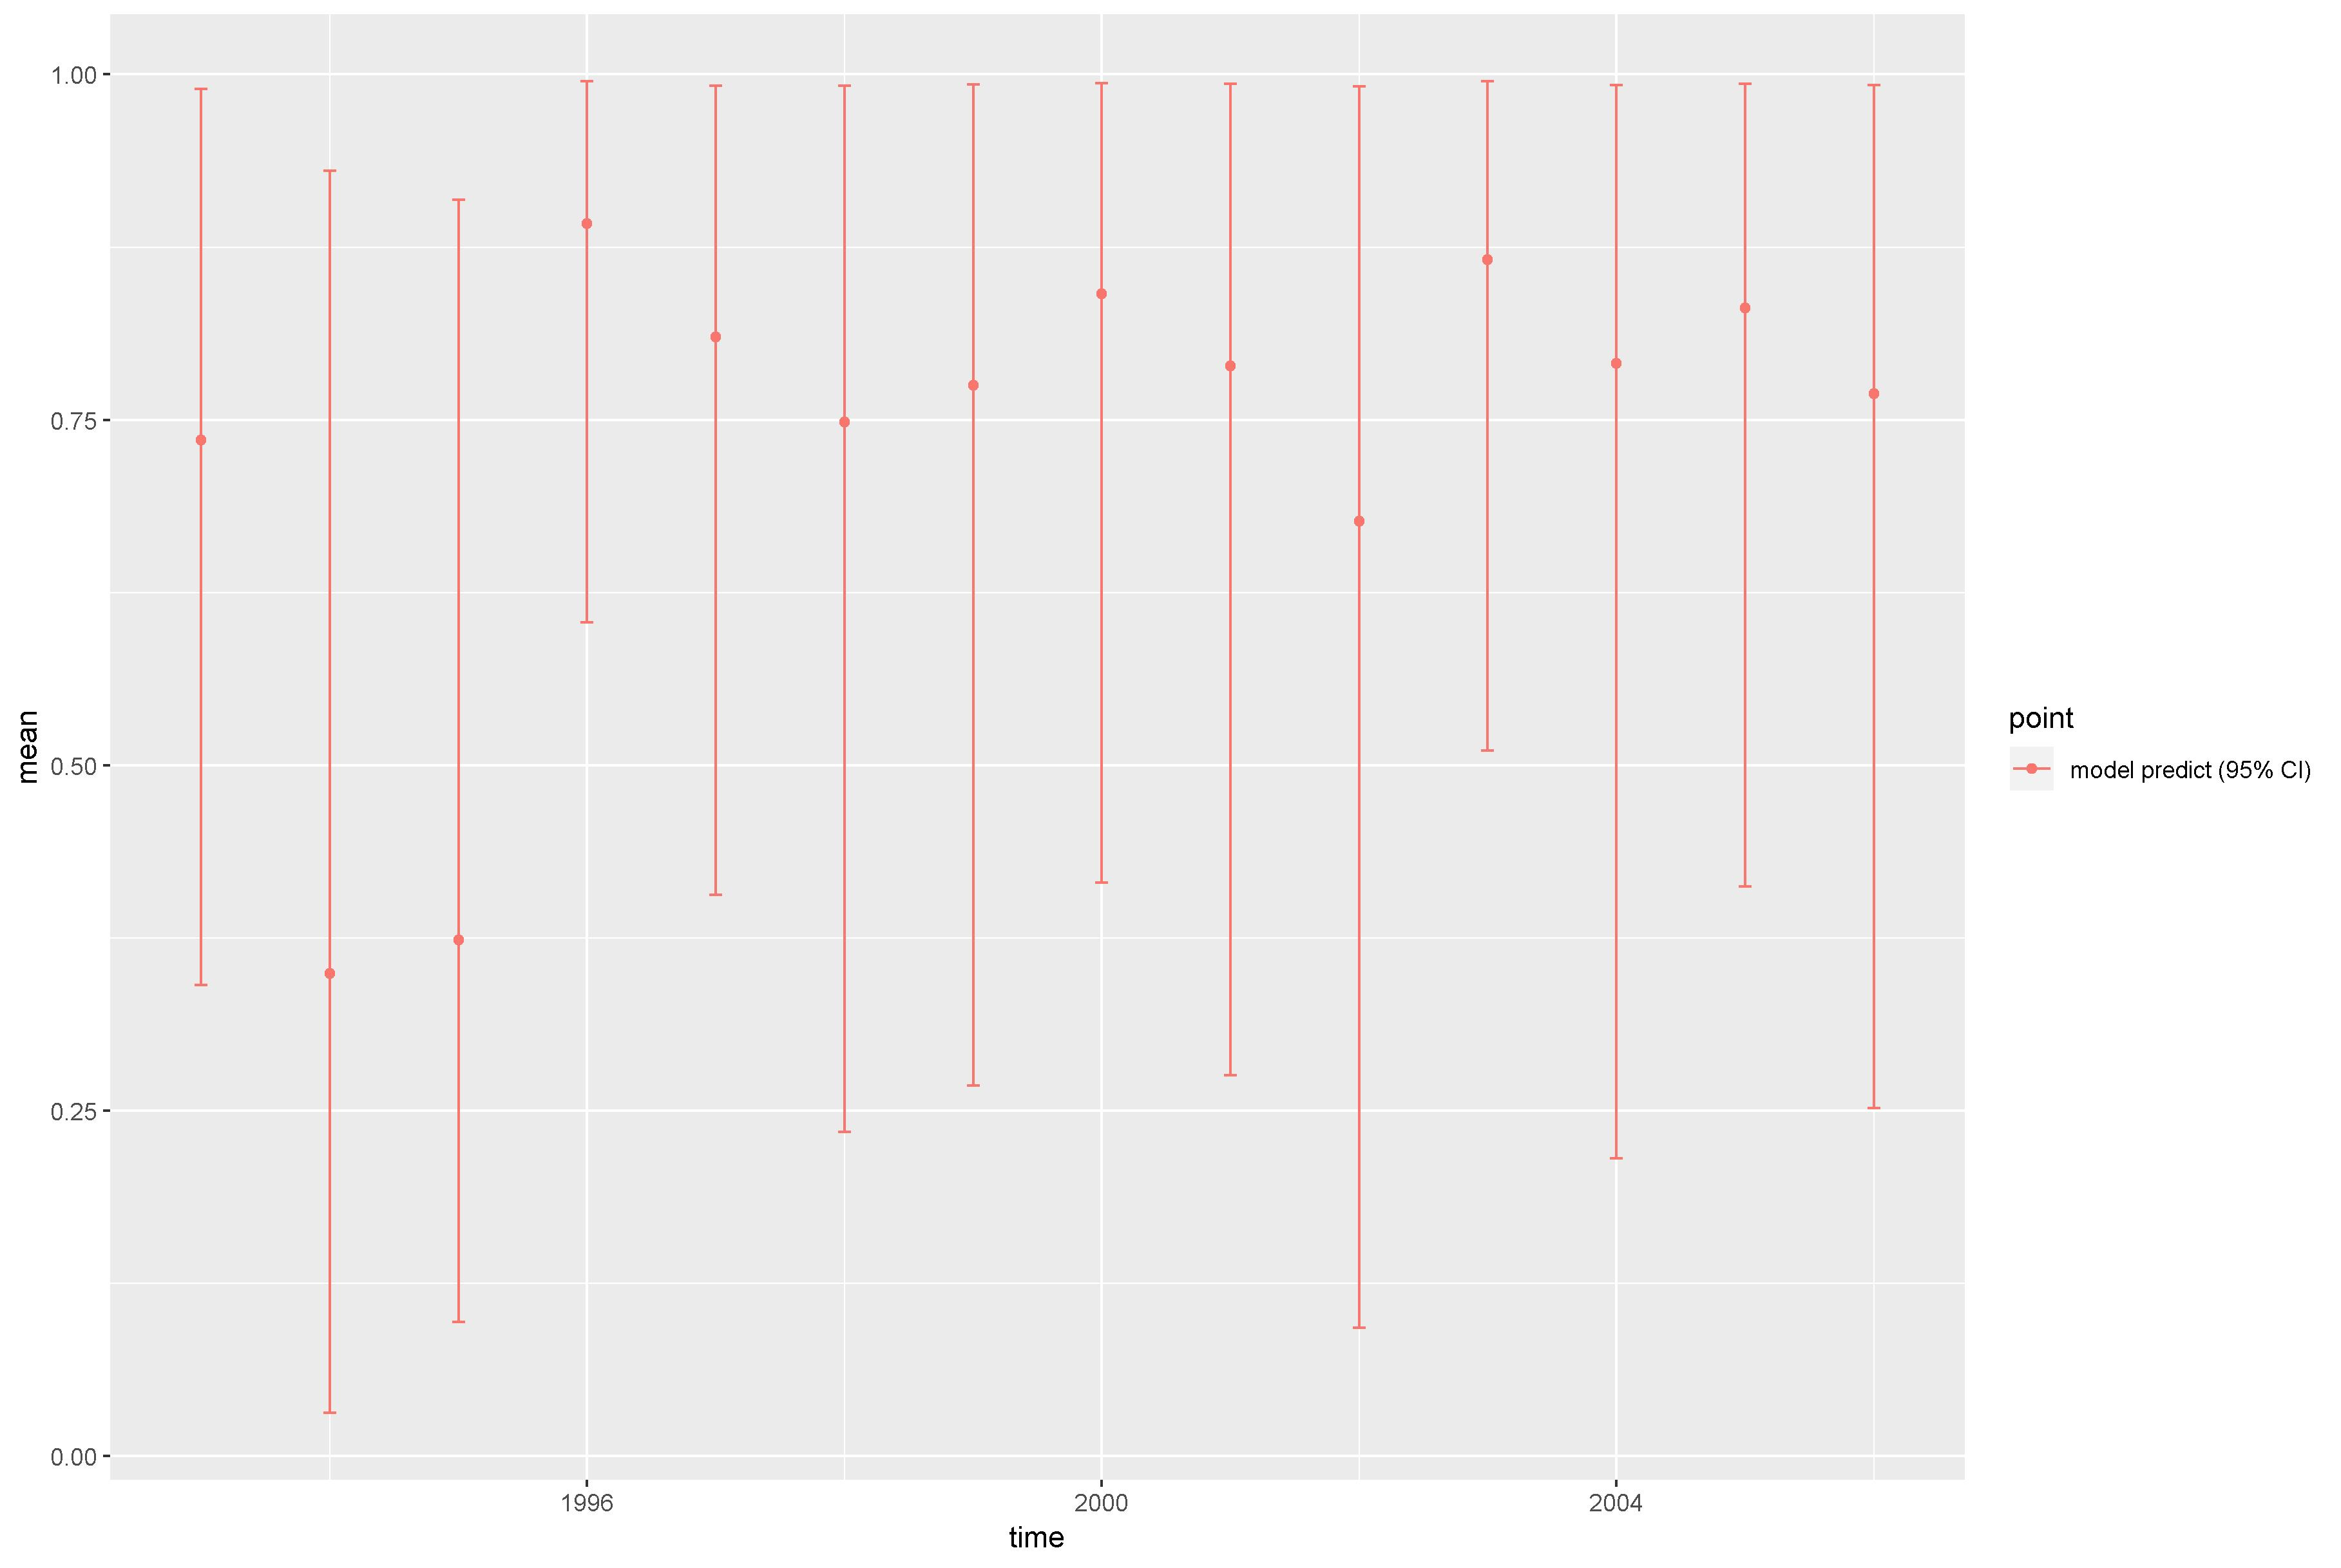

Data behind this chart, as committed beside it:
, point, mean, low, high, time
1, model predict (95% CI), 0.7352, 0.3411, 0.9893, 1993
2, model predict (95% CI), 0.3495, 0.03127, 0.9303, 1994
3, model predict (95% CI), 0.3735, 0.0972, 0.9091, 1995
4, model predict (95% CI), 0.8923, 0.6036, 0.9952, 1996
5, model predict (95% CI), 0.81, 0.4065, 0.9921, 1997
6, model predict (95% CI), 0.7487, 0.2349, 0.992, 1998
7, model predict (95% CI), 0.775, 0.2682, 0.9928, 1999
8, model predict (95% CI), 0.8412, 0.4149, 0.9935, 2000
9, model predict (95% CI), 0.7892, 0.2756, 0.9932, 2001
10, model predict (95% CI), 0.6765, 0.09294, 0.9913, 2002
11, model predict (95% CI), 0.866, 0.5107, 0.9952, 2003
12, model predict (95% CI), 0.7908, 0.2157, 0.9922, 2004
13, model predict (95% CI), 0.8308, 0.4125, 0.9931, 2005
14, model predict (95% CI), 0.7688, 0.252, 0.9925, 2006
